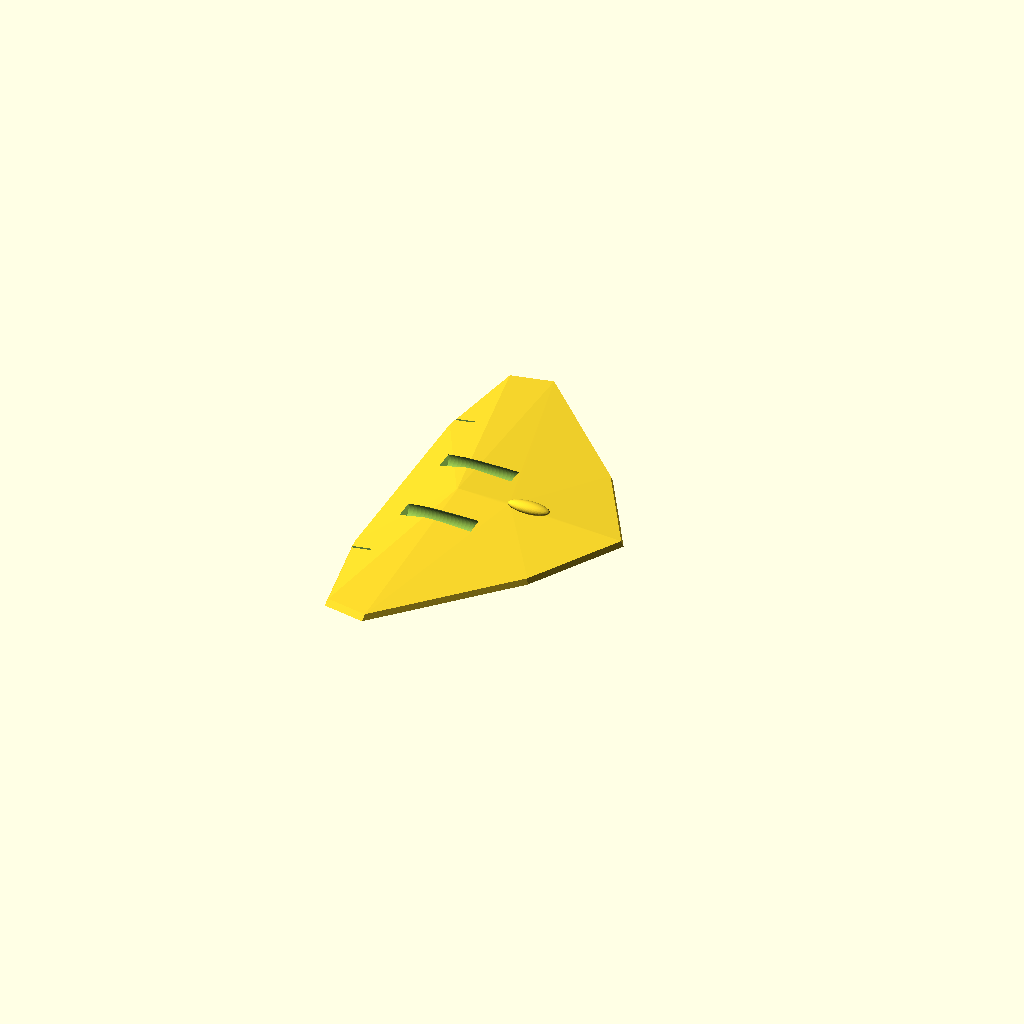
Cell 1 — every parameter at its default value.
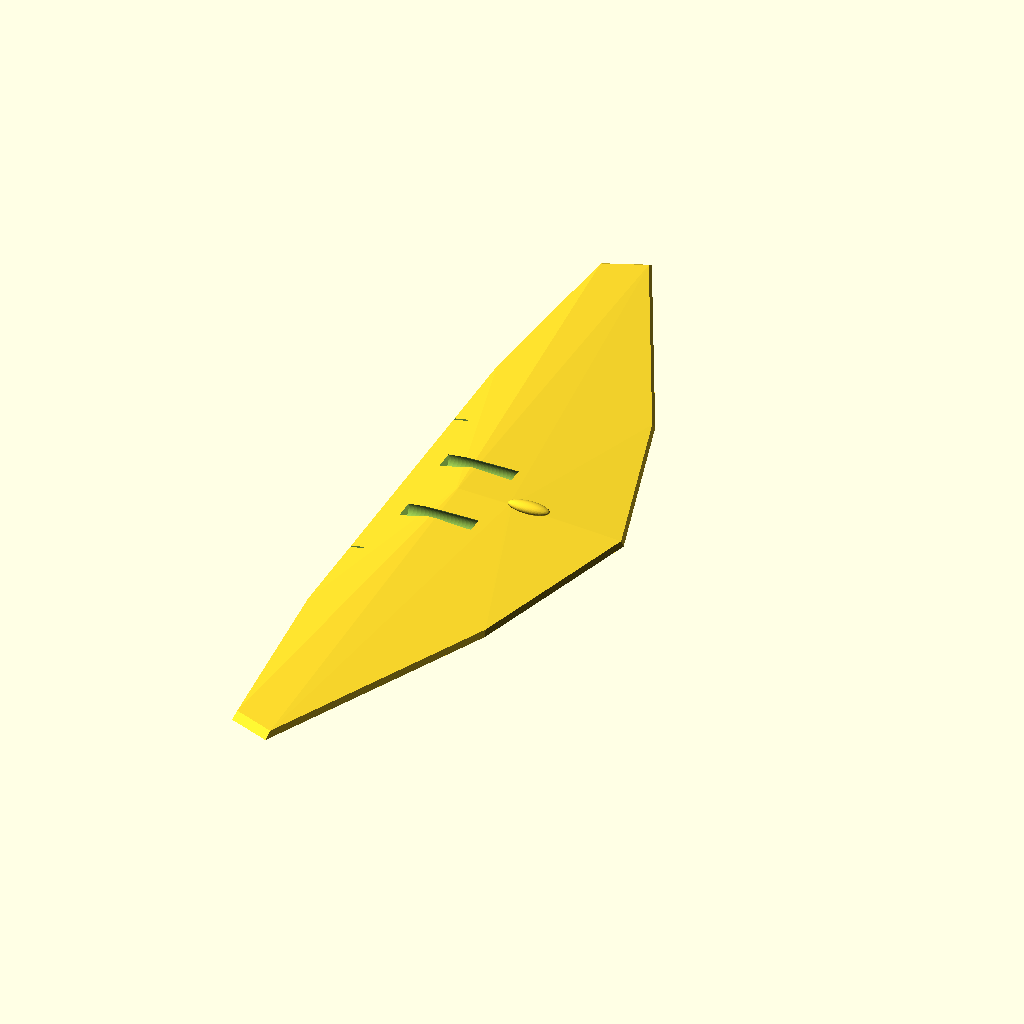
Cell 2: the same model with span = 2800.
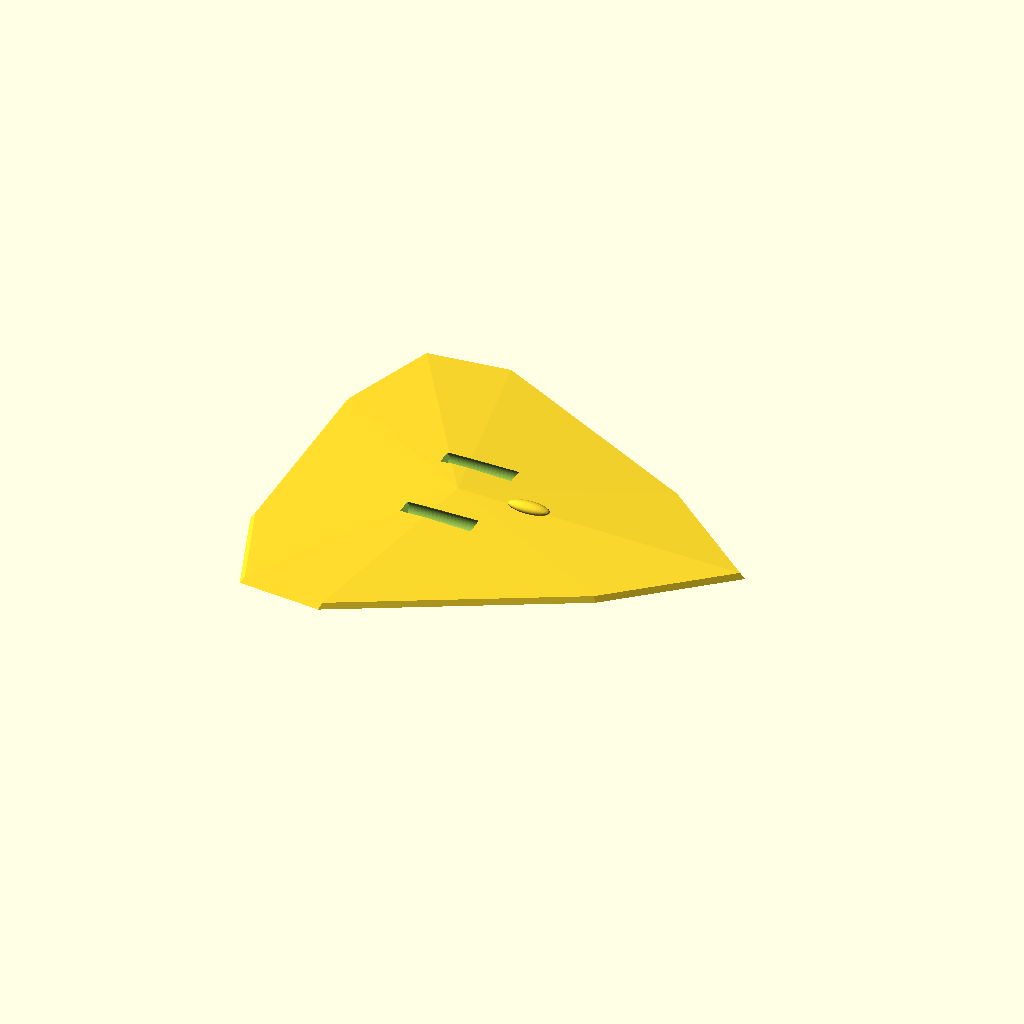
Cell 3: the same model with length = 1640.
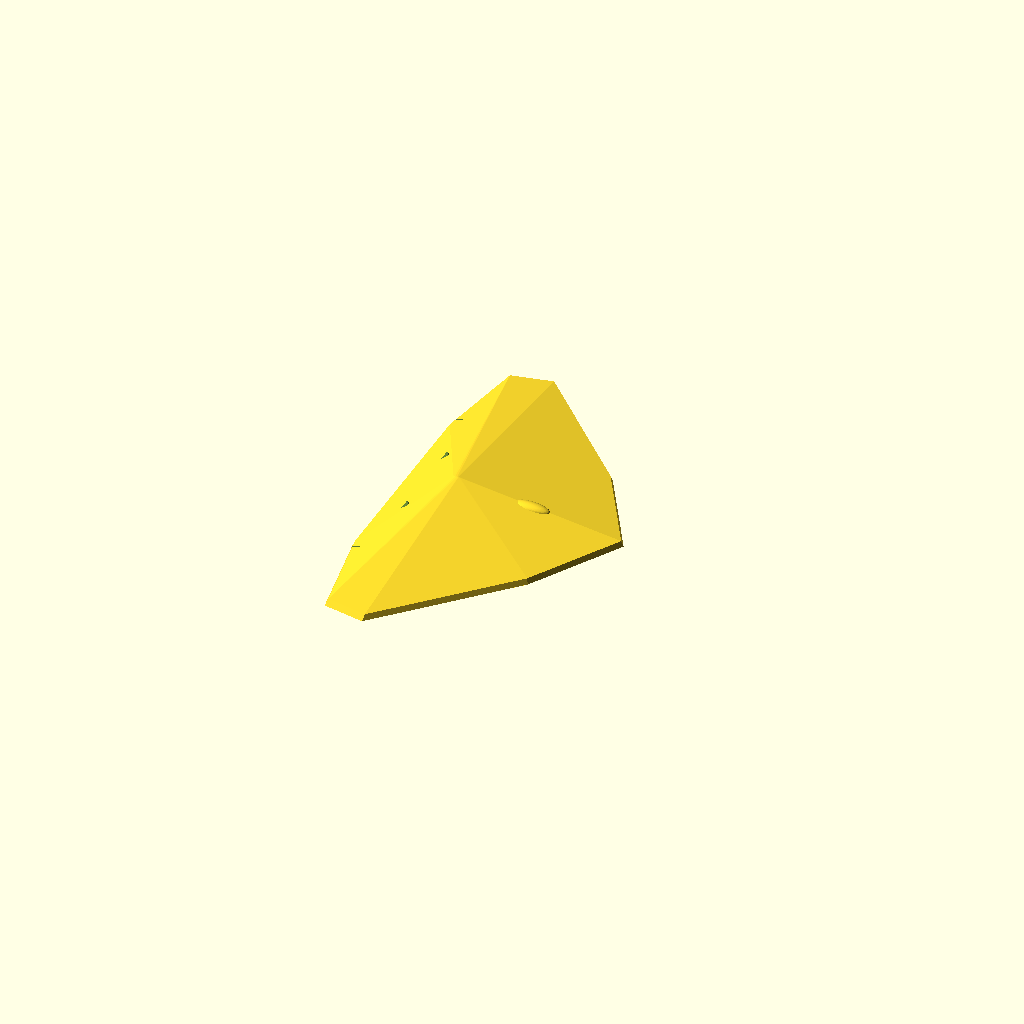
Cell 4: body_thickness = 172 (everything else at default).
One fixed orthographic camera (rotation 55°, 0°, 25°; colour scheme Cornfield) for every cell.
The OpenSCAD source (source/cad/x91_airframe.scad):
/*
 BLACK MANTA X-91 - civilian scale demonstrator exterior
 Conceptual visualization only; not structural or manufacturing authority.
 Units: millimeters.
*/

$fn = 64;

span = 1400;
length = 820;
body_thickness = 86;
skin_thickness = 3;
edf_diameter = 70;

module planform_2d() {
    polygon(points=[
        [ length * 0.50,    0],
        [ length * 0.28,  span * 0.22],
        [-length * 0.18,  span * 0.50],
        [-length * 0.35,  span * 0.48],
        [-length * 0.42,  span * 0.25],
        [-length * 0.30,  span * 0.08],
        [-length * 0.38,    0],
        [-length * 0.30, -span * 0.08],
        [-length * 0.42, -span * 0.25],
        [-length * 0.35, -span * 0.48],
        [-length * 0.18, -span * 0.50],
        [ length * 0.28, -span * 0.22]
    ]);
}

module blended_shell() {
    hull() {
        translate([80, 0, 0])
            linear_extrude(height=18, center=true, scale=0.98)
                planform_2d();
        translate([-70, 0, 0])
            scale([0.72, 0.40, 1])
                sphere(d=body_thickness);
        translate([80, 0, 16])
            scale([2.8, 1.5, 0.55]) sphere(d=74);
    }
}

module canopy() {
    translate([170, 0, 42])
        scale([2.0, 0.72, 0.52]) sphere(d=70);
}

module edf_duct(y) {
    translate([-65, y, 12])
        rotate([0, 90, 0])
            cylinder(h=240, d=edf_diameter, center=true);
}

module elevon_gap(y_sign=1) {
    translate([-275, y_sign * 375, 0])
        cube([260, 7, 35], center=true);
}

module x91_exterior() {
    difference() {
        union() {
            blended_shell();
            canopy();
        }
        edf_duct(145);
        edf_duct(-145);
        elevon_gap(1);
        elevon_gap(-1);
    }
}

x91_exterior();
Parameter table extracted from the source (name, type, default, range or options):
span: number, default 1400
length: number, default 820
body_thickness: number, default 86
skin_thickness: number, default 3
edf_diameter: number, default 70
